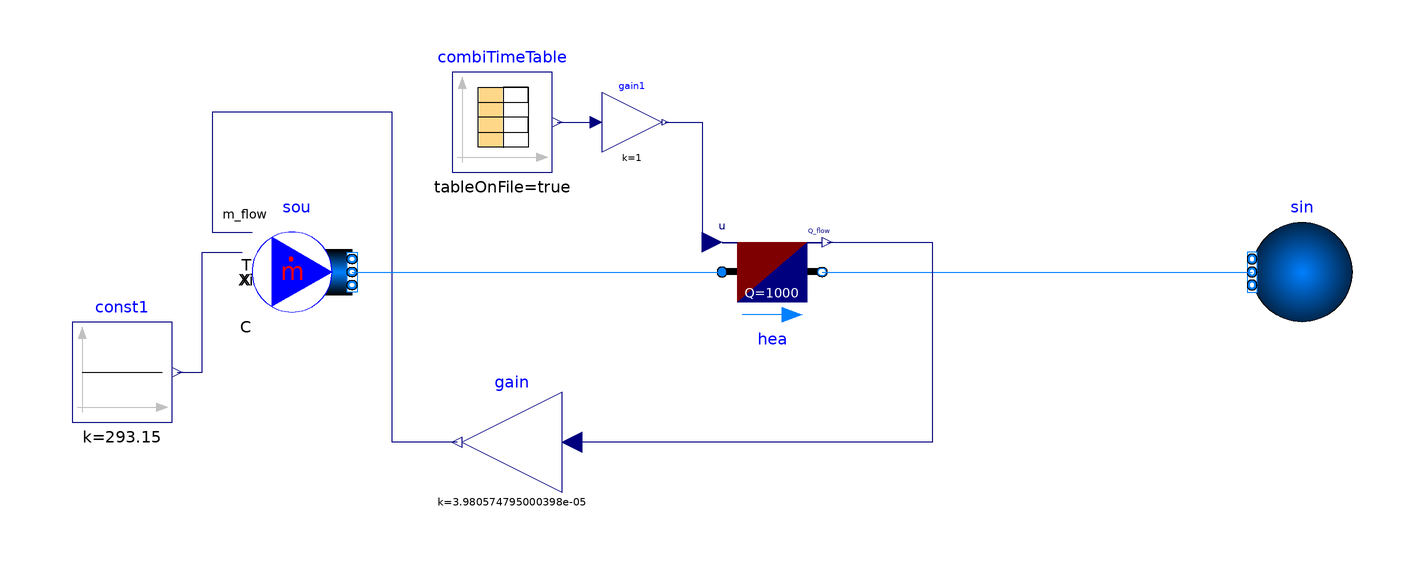

Above is the diagram view of the following Modelica model: its components placed by their Placement annotations and its connect equations drawn as lines.

model Test_Hx_CSV

replaceable package Medium =
      Buildings.Media.Water "Medium model for water";

public
  Buildings.Fluid.Sources.FixedBoundary sin(redeclare package Medium = Medium,
      nPorts=1) annotation (Placement(transformation(extent={{10,-10},{-10,10}},
          origin={110,0})));
public
  Buildings.Fluid.Sources.MassFlowSource_T sou(
    redeclare package Medium = Medium,
    use_m_flow_in=true,
    use_T_in=true,
    nPorts=1)      "Mass flow source"
    annotation (Placement(transformation(extent={{-100,-10},{-80,10}})));
  Modelica.Blocks.Sources.Constant const1(k=293.15)
    annotation (Placement(transformation(extent={{-136,-30},{-116,-10}})));
  Modelica.Blocks.Math.Gain gain(k=1/(4187*6))
    annotation (Placement(transformation(extent={{-38,-44},{-58,-24}})));
  Buildings.Fluid.HeatExchangers.HeaterCooler_u hea(
    m_flow_nominal=1,
    dp_nominal=10,
    Q_flow_nominal=1000,
    redeclare package Medium = Medium)
    annotation (Placement(transformation(extent={{-6,-10},{14,10}})));
  Modelica.Blocks.Sources.CombiTimeTable combiTimeTable(
    tableOnFile=true,
    tableName="tab1",
    fileName=
        "/home/justus/Desktop/LinReg_District_Heating_Cooling/loads/heating_ambient.mos")
    annotation (Placement(transformation(extent={{-60,20},{-40,40}})));
  Modelica.Blocks.Math.Gain gain1(k=1)
    annotation (Placement(transformation(extent={{-30,24},{-18,36}})));
equation

  connect(gain.y, sou.m_flow_in) annotation (Line(points={{-59,-34},{-72,-34},{
          -72,32},{-108,32},{-108,8},{-100,8}}, color={0,0,127}));
  connect(const1.y, sou.T_in) annotation (Line(points={{-115,-20},{-110,-20},{
          -110,4},{-102,4}}, color={0,0,127}));
  connect(sou.ports[1], hea.port_a)
    annotation (Line(points={{-80,0},{-6,0}}, color={0,127,255}));
  connect(hea.port_b, sin.ports[1])
    annotation (Line(points={{14,0},{100,0}}, color={0,127,255}));
  connect(hea.Q_flow, gain.u) annotation (Line(points={{15,6},{36,6},{36,-34},
          {-36,-34}}, color={0,0,127}));
  connect(combiTimeTable.y[1], gain1.u)
    annotation (Line(points={{-39,30},{-31.2,30}}, color={0,0,127}));
  connect(gain1.y, hea.u) annotation (Line(points={{-17.4,30},{-10,30},{-10,6},
          {-8,6}}, color={0,0,127}));
    annotation (choicesAllMatching = true,
    Diagram(coordinateSystem(extent={{-140,-100},{140,120}})),
    Icon(coordinateSystem(extent={{-140,-100},{140,120}})));
end Test_Hx_CSV;